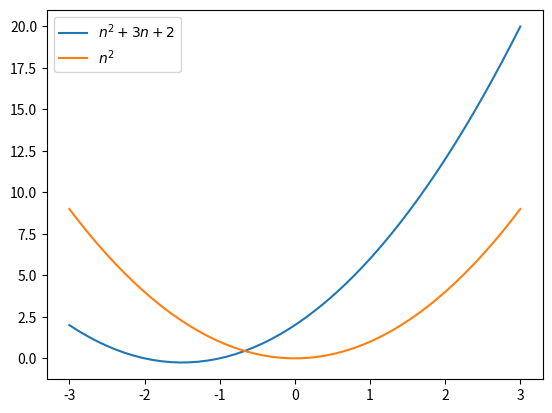

Generate this figure with matplotlib:
# -*- coding: utf-8 -*-
"""
Created on Wed Jan 25 13:39:46 2023

[redacted]
"""

import matplotlib.pyplot as plt
import numpy as np

fig, ax = plt.subplots()

n = np.linspace (-3,3)
ax.plot(n, n**2+3*n+2, label= '$n^2+3n+2$')
ax.plot(n, n**2 , label= '$n^2$')

ax.legend()
